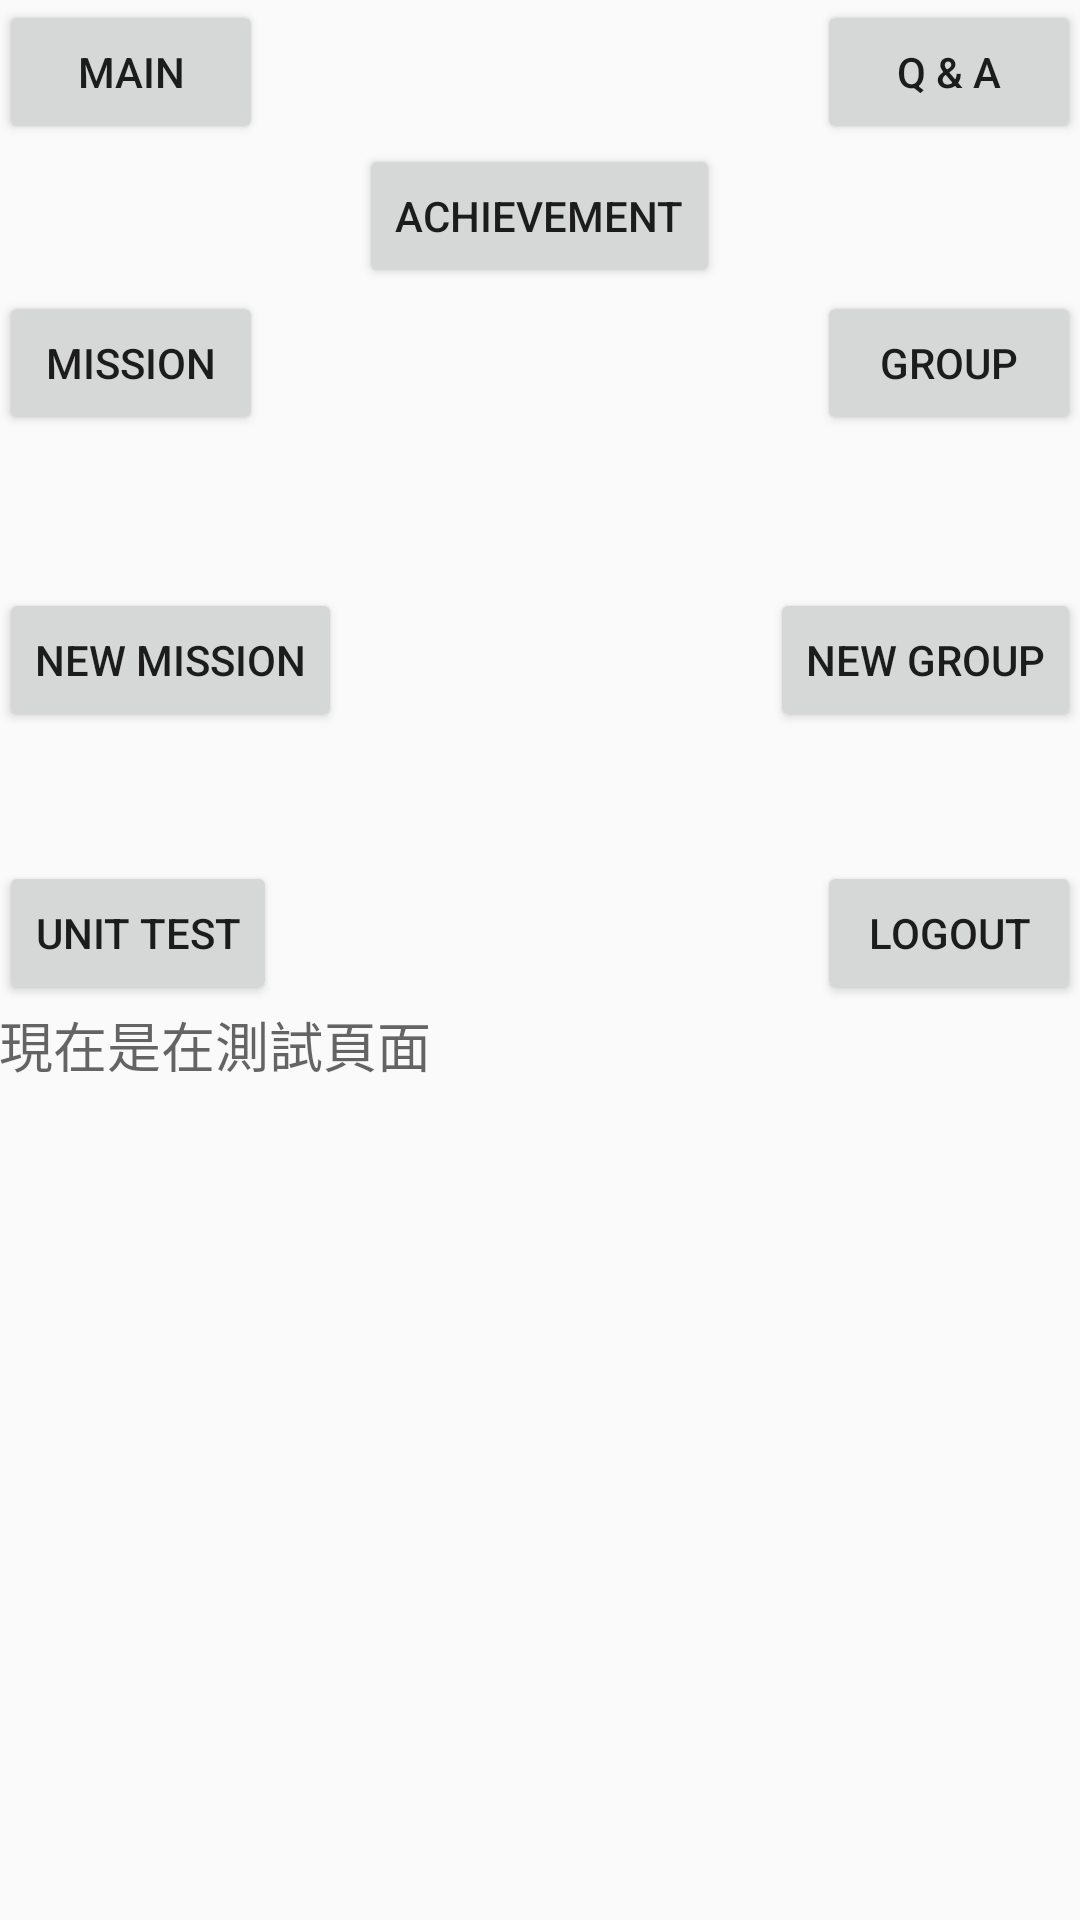

Produce the Android XML layout that renders to this screen, including the resource entries it uses.
<!-- AndroidManifest.xml: application theme AppTheme -->
<!-- res/layout/activity_turn.xml -->
<?xml version="1.0" encoding="utf-8"?>
<RelativeLayout xmlns:android="http://schemas.android.com/apk/res/android"
    xmlns:tools="http://schemas.android.com/tools"
    android:layout_width="match_parent"
    android:layout_height="match_parent"
    android:paddingBottom="@dimen/activity_vertical_margin"
    android:paddingLeft="@dimen/activity_horizontal_margin"
    android:paddingRight="@dimen/activity_horizontal_margin"
    android:paddingTop="@dimen/activity_vertical_margin"
    tools:context="com.yoyoyee.zerodistance.activity.TurnActivity">

    <RelativeLayout
        tools:context="${relativePackage}.${activityClass}"
        xmlns:android="http://schemas.android.com/apk/res/android"
        xmlns:tools="http://schemas.android.com/tools"
        android:layout_width="match_parent"
        android:layout_height="match_parent"
        android:layout_centerVertical="true"
        android:layout_centerHorizontal="true">

        <Button
            android:layout_width="wrap_content"
            android:layout_height="wrap_content"
            android:text="Main"
            android:id="@+id/buttonMain"
            android:layout_alignParentLeft="true"
            android:layout_alignParentStart="true" />

        <Button
            android:layout_width="wrap_content"
            android:layout_height="wrap_content"
            android:text="Mission"
            android:id="@+id/buttonMission"
            android:layout_below="@+id/buttonMain"
            android:layout_alignParentLeft="true"
            android:layout_alignParentStart="true"
            android:layout_marginTop="49dp" />

        <Button
            android:layout_width="wrap_content"
            android:layout_height="wrap_content"
            android:text="New Mission"
            android:id="@+id/buttonNewMission"
            android:layout_below="@+id/buttonMission"
            android:layout_alignParentLeft="true"
            android:layout_alignParentStart="true"
            android:layout_marginTop="51dp" />

        <Button
            android:layout_width="wrap_content"
            android:layout_height="wrap_content"
            android:text="Q &amp; A"
            android:id="@+id/buttonQA"
            android:layout_alignTop="@+id/buttonMain"
            android:layout_alignParentRight="true"
            android:layout_alignParentEnd="true" />

        <Button
            android:layout_width="wrap_content"
            android:layout_height="wrap_content"
            android:text="Group"
            android:id="@+id/buttonGroup"
            android:layout_above="@+id/buttonNewMission"
            android:layout_alignParentRight="true"
            android:layout_alignParentEnd="true" />

        <Button
            android:layout_width="wrap_content"
            android:layout_height="wrap_content"
            android:text="New Group"
            android:id="@+id/buttonNewGroup"
            android:layout_alignTop="@+id/buttonNewMission"
            android:layout_alignParentRight="true"
            android:layout_alignParentEnd="true" />

        <TextView
            android:layout_width="wrap_content"
            android:layout_height="wrap_content"
            android:textAppearance="?android:attr/textAppearanceMedium"
            android:text="現在是在測試頁面"
            android:id="@+id/textViewTurnActView"
            android:layout_below="@+id/buttonUnitTest"
            android:layout_alignParentLeft="true"
            android:layout_alignParentStart="true" />

        <TextView
            android:layout_width="wrap_content"
            android:layout_height="wrap_content"
            android:textAppearance="?android:attr/textAppearanceMedium"
            android:id="@+id/textViewTurnActExplain"
            android:layout_below="@+id/textViewTurnActView"
            android:layout_alignParentLeft="true"
            android:layout_alignParentStart="true"
            android:layout_marginTop="43dp"
            android:layout_alignParentBottom="true"
            android:layout_alignRight="@+id/buttonNewGroup"
            android:layout_alignEnd="@+id/buttonNewGroup" />

        <Button
            android:layout_width="wrap_content"
            android:layout_height="wrap_content"
            android:text="Unit Test"
            android:id="@+id/buttonUnitTest"
            android:layout_below="@+id/buttonNewMission"
            android:layout_alignParentLeft="true"
            android:layout_alignParentStart="true"
            android:layout_marginTop="43dp" />

        <Button
            android:layout_width="wrap_content"
            android:layout_height="wrap_content"
            android:text="Logout"
            android:id="@+id/buttonLogout"
            android:layout_alignTop="@+id/buttonUnitTest"
            android:layout_alignParentRight="true"
            android:layout_alignParentEnd="true" />

        <Button
            android:layout_width="wrap_content"
            android:layout_height="wrap_content"
            android:text="achievement"
            android:id="@+id/buttonPrice"
            android:layout_below="@+id/buttonQA"
            android:layout_centerHorizontal="true" />

        <ImageView
            android:layout_width="100dp"
            android:layout_height="100dp"
            android:id="@+id/imageView"
            android:layout_centerVertical="true"
            android:layout_toRightOf="@+id/buttonMission"
            android:layout_toEndOf="@+id/buttonMission" />
    </RelativeLayout>
</RelativeLayout>
<!-- resources referenced by this layout -->
<resources>
  <style name="AppTheme" parent="Theme.AppCompat.Light.DarkActionBar">
          
          <item name="colorPrimary">@color/colorPrimary</item>
          <item name="colorPrimaryDark">@color/colorPrimaryDark</item>
          <item name="colorAccent">@color/colorAccent</item>
          <item name="windowActionBar">false</item>
          <item name="windowNoTitle">true</item>
          <item name="android:windowIsTranslucent">true</item>
      </style>
  <color name="colorPrimary">#3F51B5</color>
  <color name="colorPrimaryDark">#303F9F</color>
  <color name="colorAccent">#FF4081</color>
</resources>
